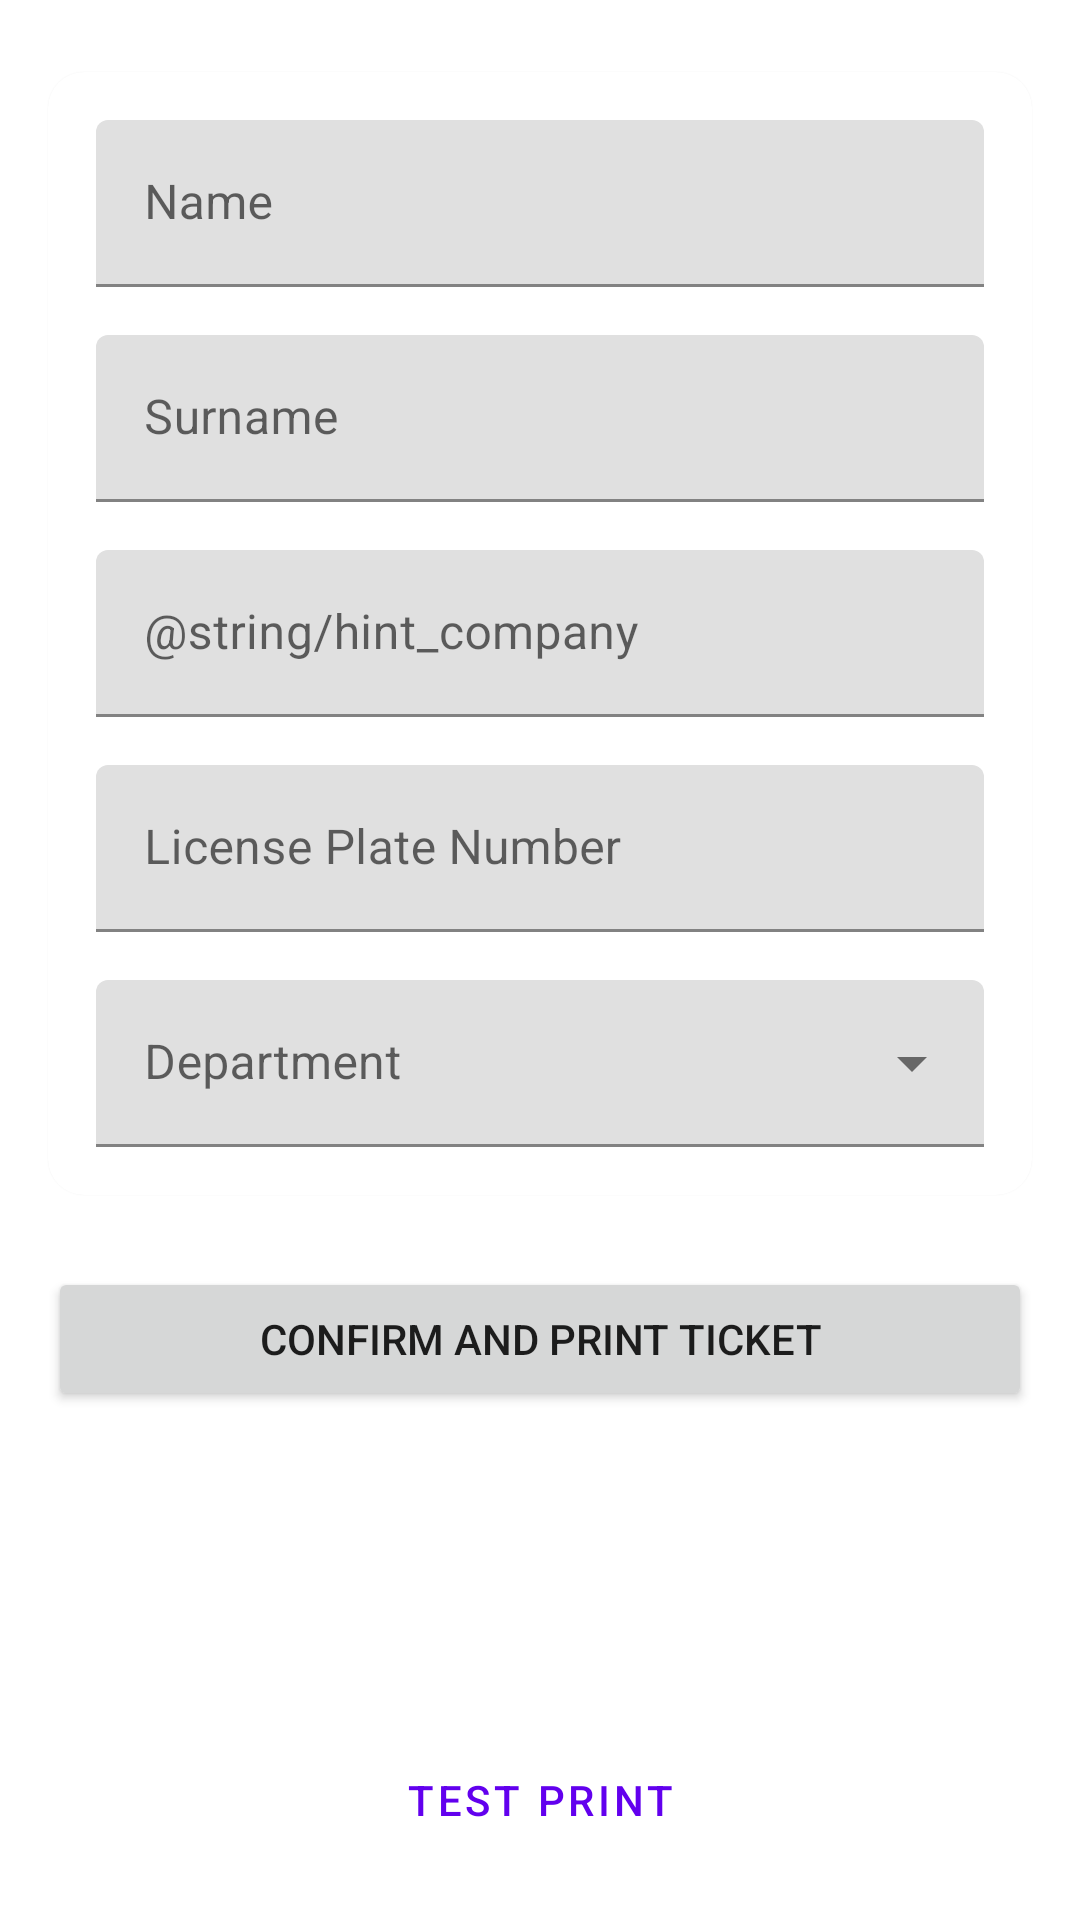

Android layout source for this screen:
<!-- AndroidManifest.xml: application theme Theme.ParkMate -->
<!-- res/layout/activity_main.xml -->
<?xml version="1.0" encoding="utf-8"?>
<androidx.constraintlayout.widget.ConstraintLayout xmlns:android="http://schemas.android.com/apk/res/android"
    xmlns:app="http://schemas.android.com/apk/res-auto"
    xmlns:tools="http://schemas.android.com/tools"
    android:layout_width="match_parent"
    android:layout_height="match_parent"
    android:background="?attr/colorSurface"
    tools:context=".MainActivity">

    <TextView
        android:id="@+id/welcome_heading_text_view"
        android:layout_width="0dp"
        android:layout_height="wrap_content"
        android:layout_marginHorizontal="16dp"
        android:layout_marginTop="32dp"
        android:gravity="center"
        android:textAppearance="@style/TextAppearance.MaterialComponents.Headline5"
        android:textColor="?attr/colorOnSurface"
        android:visibility="gone"
        app:layout_constraintEnd_toEndOf="parent"
        app:layout_constraintStart_toStartOf="parent"
        app:layout_constraintTop_toTopOf="parent"
        tools:text="Welcome to ParkMate" />

    <TextView
        android:id="@+id/welcome_body_text_view"
        android:layout_width="0dp"
        android:layout_height="wrap_content"
        android:layout_marginHorizontal="16dp"
        android:layout_marginTop="8dp"
        android:gravity="center"
        android:textAppearance="@style/TextAppearance.MaterialComponents.Body1"
        android:textColor="?android:attr/textColorSecondary"
        android:visibility="gone"
        app:layout_constraintEnd_toEndOf="parent"
        app:layout_constraintStart_toStartOf="parent"
        app:layout_constraintTop_toBottomOf="@id/welcome_heading_text_view"
        tools:text="Please enter your details below to issue a parking ticket." />

    <androidx.constraintlayout.widget.Barrier
        android:id="@+id/welcome_barrier"
        android:layout_width="wrap_content"
        android:layout_height="wrap_content"
        app:barrierDirection="bottom"
        app:constraint_referenced_ids="welcome_heading_text_view,welcome_body_text_view" />

    <com.google.android.material.card.MaterialCardView
        android:id="@+id/input_card"
        android:layout_width="0dp"
        android:layout_height="wrap_content"
        android:layout_marginHorizontal="16dp"
        android:layout_marginTop="24dp"
        app:cardCornerRadius="12dp"
        app:layout_constraintEnd_toEndOf="parent"
        app:layout_constraintStart_toStartOf="parent"
        app:layout_constraintTop_toBottomOf="@id/welcome_barrier">

        <LinearLayout
            android:layout_width="match_parent"
            android:layout_height="wrap_content"
            android:orientation="vertical"
            android:padding="16dp">

            <com.google.android.material.textfield.TextInputLayout
                android:id="@+id/name_input_layout"
                android:layout_width="match_parent"
                android:layout_height="wrap_content"
                android:hint="@string/hint_name">

                <com.google.android.material.textfield.TextInputEditText
                    android:id="@+id/name_edit_text"
                    android:layout_width="match_parent"
                    android:layout_height="wrap_content"
                    android:inputType="textCapSentences" />
            </com.google.android.material.textfield.TextInputLayout>

            <com.google.android.material.textfield.TextInputLayout
                android:id="@+id/surname_input_layout"
                android:layout_width="match_parent"
                android:layout_height="wrap_content"
                android:layout_marginTop="16dp"
                android:hint="@string/hint_surname">

                <com.google.android.material.textfield.TextInputEditText
                    android:id="@+id/surname_edit_text"
                    android:layout_width="match_parent"
                    android:layout_height="wrap_content"
                    android.inputType="textCapSentences" />
            </com.google.android.material.textfield.TextInputLayout>

            <com.google.android.material.textfield.TextInputLayout
                android:id="@+id/company_input_layout"
                android:layout_width="match_parent"
                android:layout_height="wrap_content"
                android:layout_marginTop="16dp"
                android:hint="@string/hint_company">

                <com.google.android.material.textfield.TextInputEditText
                    android:id="@+id/company_edit_text"
                    android:layout_width="match_parent"
                    android:layout_height="wrap_content"
                    android:inputType="textCapWords" />
            </com.google.android.material.textfield.TextInputLayout>

            <com.google.android.material.textfield.TextInputLayout
                android:id="@+id/license_plate_input_layout"
                android:layout_width="match_parent"
                android:layout_height="wrap_content"
                android:layout_marginTop="16dp"
                android:hint="@string/hint_license_plate">

                <com.google.android.material.textfield.TextInputEditText
                    android:id="@+id/license_plate_edit_text"
                    android:layout_width="match_parent"
                    android:layout_height="wrap_content"
                    android:inputType="textCapCharacters" />
            </com.google.android.material.textfield.TextInputLayout>

            <com.google.android.material.textfield.TextInputLayout
                android:id="@+id/department_menu"
                style="@style/Widget.MaterialComponents.TextInputLayout.FilledBox.ExposedDropdownMenu"
                android:layout_width="match_parent"
                android:layout_height="wrap_content"
                android:layout_marginTop="16dp"
                android:hint="@string/hint_department">

                <AutoCompleteTextView
                    android:id="@+id/department_autocomplete"
                    android:layout_width="match_parent"
                    android:layout_height="wrap_content"
                    android:inputType="none" />

            </com.google.android.material.textfield.TextInputLayout>

        </LinearLayout>

    </com.google.android.material.card.MaterialCardView>

    <Button
        android:id="@+id/confirm_button"
        android:layout_width="0dp"
        android:layout_height="wrap_content"
        android:layout_marginHorizontal="16dp"
        android:layout_marginTop="24dp"
        android:paddingVertical="12dp"
        android:text="@string/button_confirm_print"
        app:layout_constraintEnd_toEndOf="parent"
        app:layout_constraintStart_toStartOf="parent"
        app:layout_constraintTop_toBottomOf="@id/input_card" />

    <Button
        android:id="@+id/test_print_button"
        style="@style/Widget.MaterialComponents.Button.OutlinedButton"
        android:layout_width="wrap_content"
        android:layout_height="wrap_content"
        android:layout_marginBottom="16dp"
        android:text="@string/button_test_print"
        app:layout_constraintBottom_toBottomOf="parent"
        app:layout_constraintEnd_toEndOf="parent"
        app:layout_constraintStart_toStartOf="parent" />


</androidx.constraintlayout.widget.ConstraintLayout>
<!-- resources referenced by this layout -->
<resources>
  <string name="button_confirm_print">Confirm and Print Ticket</string>
  <string name="button_test_print">Test Print</string>
  <string name="hint_department">Department</string>
  <string name="hint_license_plate">License Plate Number</string>
  <string name="hint_name">Name</string>
  <string name="hint_surname">Surname</string>
  <style name="Theme.ParkMate" parent="Theme.MaterialComponents.DayNight.DarkActionBar">
          
          <item name="colorPrimary">@color/purple_500</item>
          <item name="colorPrimaryVariant">@color/purple_700</item>
          <item name="colorOnPrimary">@color/white</item>
          
          <item name="colorSecondary">@color/teal_200</item>
          <item name="colorSecondaryVariant">@color/teal_700</item>
          <item name="colorOnSecondary">@color/black</item>
          
          <item name="android:statusBarColor">?attr/colorPrimaryVariant</item>
          
      </style>
  <!-- not gathered from this repository: default colours our renderer supplied (Android Studio template values) -->
  <color name="purple_500">#FF6200EE</color>
  <color name="purple_700">#FF3700B3</color>
  <color name="teal_200">#FF03DAC5</color>
  <color name="teal_700">#FF018786</color>
  <color name="black">#FF000000</color>
  <color name="white">#FFFFFFFF</color>
</resources>
